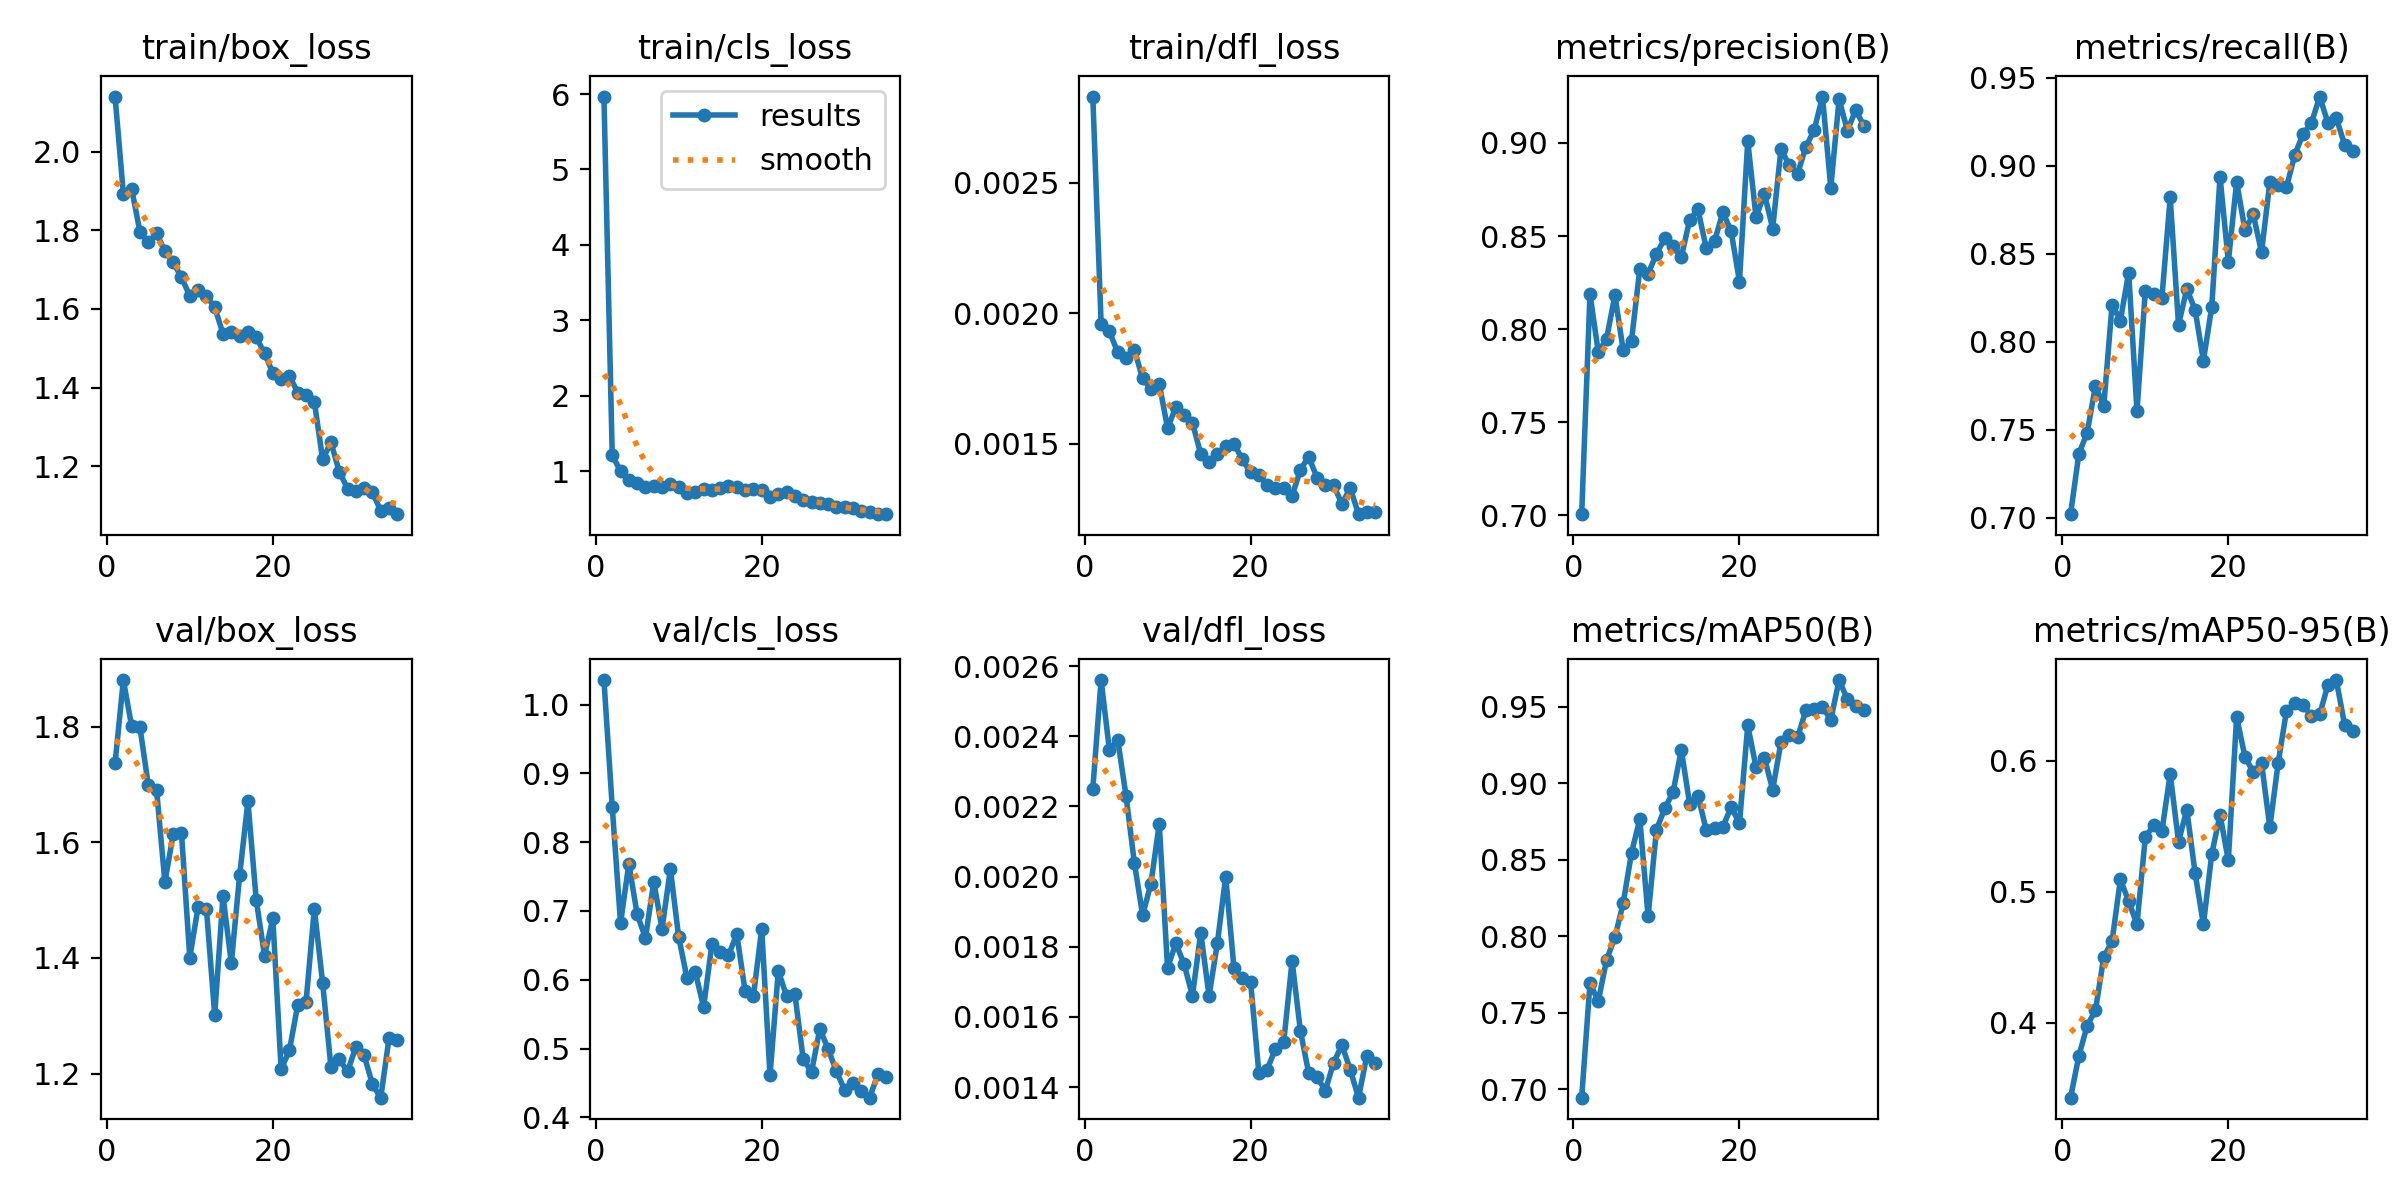

The table this chart was drawn from, first rows:
epoch, time, train/box_loss, train/cls_loss, train/dfl_loss, metrics/precision(B), metrics/recall(B), metrics/mAP50(B), metrics/mAP50-95(B), val/box_loss, val/cls_loss, val/dfl_loss, lr/pg0, lr/pg1, lr/pg2
1, 7.081, 2.14, 5.967, 0.00283, 0.7006, 0.7021, 0.6944, 0.3426, 1.736, 1.036, 0.00225, 0.001653, 0.001653, 0.0686
2, 13.5, 1.893, 1.212, 0.00196, 0.8189, 0.7364, 0.7693, 0.3746, 1.88, 0.8511, 0.00256, 0.003225, 0.003225, 0.03684
3, 19.82, 1.905, 1, 0.00193, 0.7876, 0.7485, 0.7574, 0.3977, 1.8, 0.6823, 0.00236, 0.004704, 0.004704, 0.004986
4, 26.08, 1.796, 0.8794, 0.00185, 0.7949, 0.7751, 0.7847, 0.4094, 1.799, 0.7685, 0.00239, 0.004576, 0.004576, 0.004576
5, 32.34, 1.769, 0.837, 0.00183, 0.8182, 0.7635, 0.7992, 0.45, 1.699, 0.6952, 0.00223, 0.004434, 0.004434, 0.004434
6, 38.64, 1.792, 0.7885, 0.00186, 0.7886, 0.8212, 0.8216, 0.4621, 1.69, 0.6606, 0.00204, 0.004293, 0.004293, 0.004293
7, 45.02, 1.748, 0.8024, 0.00175, 0.7938, 0.8121, 0.8545, 0.5094, 1.531, 0.7423, 0.00189, 0.004151, 0.004151, 0.004151
8, 51.39, 1.718, 0.7859, 0.00171, 0.8323, 0.8394, 0.8766, 0.4925, 1.614, 0.6741, 0.00198, 0.00401, 0.00401, 0.00401
9, 57.74, 1.681, 0.825, 0.00173, 0.8299, 0.7606, 0.813, 0.4751, 1.616, 0.7608, 0.00215, 0.003869, 0.003869, 0.003869
10, 64.07, 1.633, 0.7864, 0.00156, 0.8403, 0.8289, 0.8695, 0.5415, 1.401, 0.6623, 0.00174, 0.003727, 0.003727, 0.003727
11, 70.48, 1.649, 0.7073, 0.00164, 0.8487, 0.8273, 0.8835, 0.5507, 1.488, 0.6028, 0.00181, 0.003586, 0.003586, 0.003586
12, 76.82, 1.633, 0.7291, 0.00161, 0.8448, 0.825, 0.8942, 0.5462, 1.485, 0.6115, 0.00175, 0.003444, 0.003444, 0.003444
13, 83.12, 1.604, 0.7573, 0.00158, 0.8387, 0.8821, 0.9218, 0.59, 1.302, 0.56, 0.00166, 0.003303, 0.003303, 0.003303
14, 89.46, 1.537, 0.7557, 0.00146, 0.8586, 0.8096, 0.8865, 0.5381, 1.507, 0.6513, 0.00184, 0.003161, 0.003161, 0.003161
15, 95.74, 1.541, 0.7778, 0.00143, 0.8643, 0.8301, 0.892, 0.5627, 1.391, 0.6409, 0.00166, 0.00302, 0.00302, 0.00302
16, 102, 1.532, 0.799, 0.00146, 0.8435, 0.8182, 0.8694, 0.5142, 1.543, 0.6357, 0.00181, 0.002879, 0.002879, 0.002879
17, 108.3, 1.541, 0.7847, 0.00149, 0.8471, 0.7894, 0.8704, 0.475, 1.671, 0.6662, 0.002, 0.002737, 0.002737, 0.002737
18, 114.5, 1.528, 0.757, 0.0015, 0.8628, 0.8197, 0.8715, 0.5285, 1.501, 0.5834, 0.00174, 0.002596, 0.002596, 0.002596
19, 120.8, 1.487, 0.7574, 0.00144, 0.8526, 0.8938, 0.8844, 0.5589, 1.404, 0.5762, 0.00171, 0.002454, 0.002454, 0.002454
20, 127, 1.437, 0.7534, 0.00139, 0.8256, 0.8455, 0.8738, 0.5238, 1.468, 0.6738, 0.0017, 0.002313, 0.002313, 0.002313
21, 133.2, 1.422, 0.661, 0.00138, 0.901, 0.8909, 0.9378, 0.6337, 1.208, 0.4611, 0.00144, 0.002171, 0.002171, 0.002171
22, 139.5, 1.43, 0.694, 0.00134, 0.86, 0.8636, 0.9104, 0.603, 1.241, 0.6128, 0.00145, 0.00203, 0.00203, 0.00203
23, 145.9, 1.387, 0.7198, 0.00133, 0.8727, 0.8725, 0.9167, 0.5915, 1.319, 0.5761, 0.00151, 0.001889, 0.001889, 0.001889
24, 152.2, 1.38, 0.6732, 0.00133, 0.854, 0.8509, 0.8958, 0.5982, 1.324, 0.5786, 0.00153, 0.001747, 0.001747, 0.001747
25, 158.4, 1.364, 0.6222, 0.0013, 0.8967, 0.8909, 0.9268, 0.5492, 1.485, 0.4847, 0.00176, 0.001606, 0.001606, 0.001606
26, 165.2, 1.217, 0.585, 0.0014, 0.888, 0.8891, 0.9315, 0.5982, 1.356, 0.4657, 0.00156, 0.001464, 0.001464, 0.001464
27, 171.3, 1.261, 0.5732, 0.00145, 0.8835, 0.8879, 0.93, 0.6381, 1.211, 0.5288, 0.00144, 0.001323, 0.001323, 0.001323
28, 177.5, 1.186, 0.5693, 0.00137, 0.8979, 0.9061, 0.9478, 0.6443, 1.225, 0.4992, 0.00143, 0.001181, 0.001181, 0.001181
29, 183.7, 1.143, 0.5271, 0.00134, 0.9069, 0.9182, 0.9489, 0.6428, 1.204, 0.4668, 0.00139, 0.00104, 0.00104, 0.00104
30, 189.9, 1.136, 0.5262, 0.00134, 0.9249, 0.9242, 0.9499, 0.6341, 1.246, 0.4392, 0.00147, 0.0008986, 0.0008986, 0.0008986
31, 196, 1.144, 0.5057, 0.00127, 0.8759, 0.9394, 0.9415, 0.6354, 1.232, 0.4495, 0.00152, 0.0007571, 0.0007571, 0.0007571
32, 202.2, 1.134, 0.4758, 0.00133, 0.9235, 0.9242, 0.9675, 0.6581, 1.181, 0.438, 0.00145, 0.0006157, 0.0006157, 0.0006157
33, 208.5, 1.086, 0.4551, 0.00123, 0.9066, 0.9273, 0.9549, 0.6617, 1.159, 0.4286, 0.00137, 0.0004743, 0.0004743, 0.0004743
34, 214.7, 1.094, 0.4371, 0.00124, 0.9177, 0.912, 0.9505, 0.6277, 1.262, 0.4628, 0.00149, 0.0003329, 0.0003329, 0.0003329
35, 220.8, 1.078, 0.43, 0.00124, 0.909, 0.9084, 0.948, 0.6229, 1.258, 0.459, 0.00147, 0.0001914, 0.0001914, 0.0001914
